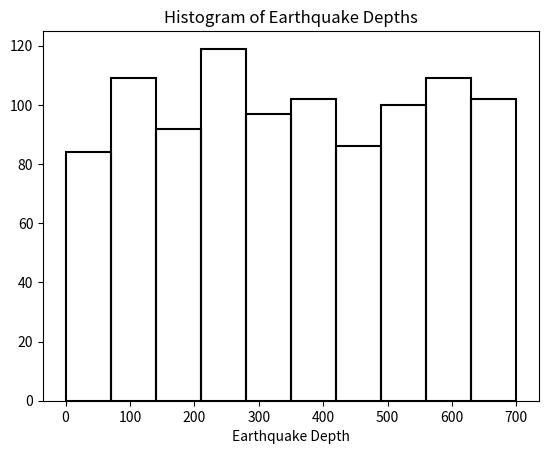

Python code for this plot:
import numpy as np
import matplotlib.pyplot as plt

# Create sample data (replace this with your actual earthquake data)
# This is a sample of 1000 earthquake depths
y = np.random.uniform(0, 700, 1000)  # Replace this with your actual data

# Create histogram with specific bin edges (0 to 700 with step of 70)
bins = np.arange(0, 701, 70)  # Creates array [0, 70, 140, ..., 700]
plt.hist(y, bins=bins, facecolor='none', edgecolor='black', linewidth=1.5)
plt.xlabel('Earthquake Depth')
plt.title('Histogram of Earthquake Depths')
plt.show() 